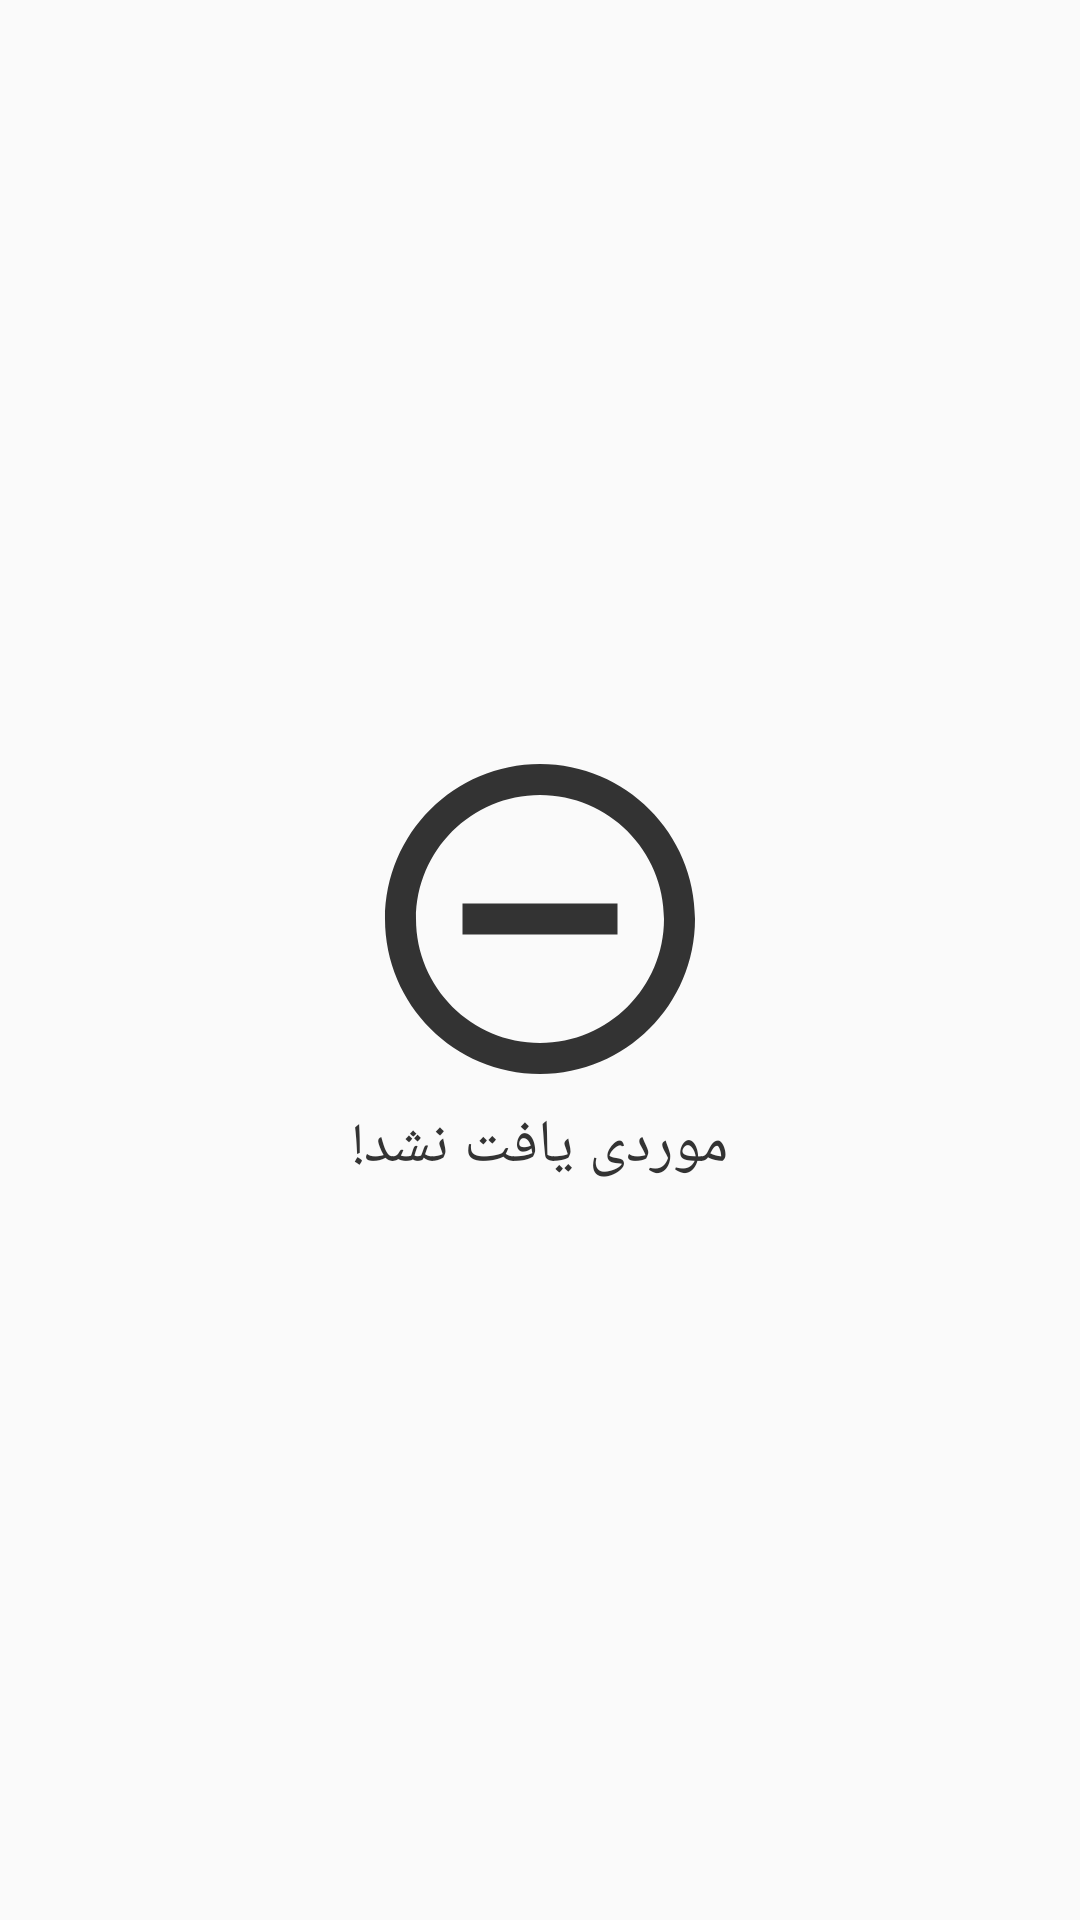

Here is an Android app screen rendered from its layout file. Give the layout XML and the strings, colors and styles it references.
<!-- AndroidManifest.xml: application theme AppTheme -->
<!-- res/layout/nothing_found.xml -->
<?xml version="1.0" encoding="utf-8"?>
<RelativeLayout
    xmlns:android="http://schemas.android.com/apk/res/android"
    android:layout_height="match_parent"
    android:layout_width="match_parent">

    <LinearLayout
        android:layout_centerInParent="true"
        android:layout_width="match_parent"
        android:layout_height="wrap_content"
        android:orientation="vertical"
        android:gravity="center_horizontal" >
        <ImageView
            android:id="@+id/nothing_found_image"
            android:layout_width="wrap_content"
            android:layout_height="wrap_content"
            android:contentDescription="@string/app_name"
            android:src="@drawable/ic_nothing_found"/>
        <TextView
            android:textColor="#333"
            android:layout_width="wrap_content"
            android:layout_height="wrap_content"
            android:text="@string/nothing_found"
            android:textAppearance="@style/TextAppearance.AppCompat.Title" />
    </LinearLayout>

</RelativeLayout>
<!-- resources referenced by this layout -->
<resources>
  <!-- drawable ic_nothing_found (drawable) -->
  <vector xmlns:android="http://schemas.android.com/apk/res/android"
          android:width="124dp"
          android:height="124dp"
          android:viewportWidth="24.0"
          android:viewportHeight="24.0">
      <path
          android:fillColor="#333"
          android:pathData="M7,11v2h10v-2H7zm5,-9C6.48,2 2,6.48 2,12s4.48,10 10,10 10,-4.48 10,-10S17.52,2 12,2zm0,18c-4.41,0 -8,-3.59 -8,-8s3.59,-8 8,-8 8,3.59 8,8 -3.59,8 -8,8z"/>
  </vector>
  <string name="app_name">شب‌امتحان</string>
  <string name="nothing_found">موردی یافت نشد!</string>
  <style name="AppTheme" parent="Theme.AppCompat.Light.DarkActionBar">
          
          <item name="colorPrimary">@color/colorPrimary</item>
          <item name="colorPrimaryDark">@color/colorPrimaryDark</item>
          <item name="colorAccent">@color/colorAccent</item>
      </style>
  <color name="colorPrimary">#009688</color>
  <color name="colorPrimaryDark">#00796B</color>
  <color name="colorAccent">#FF5722</color>
</resources>
